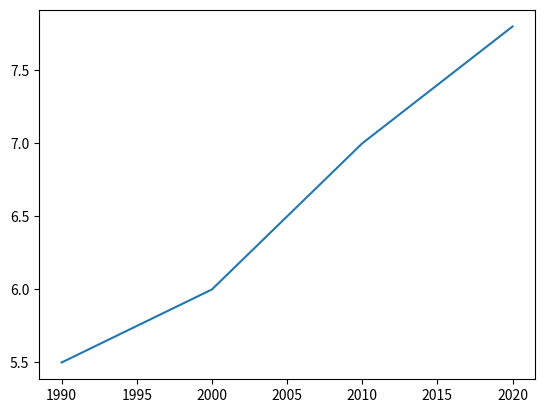
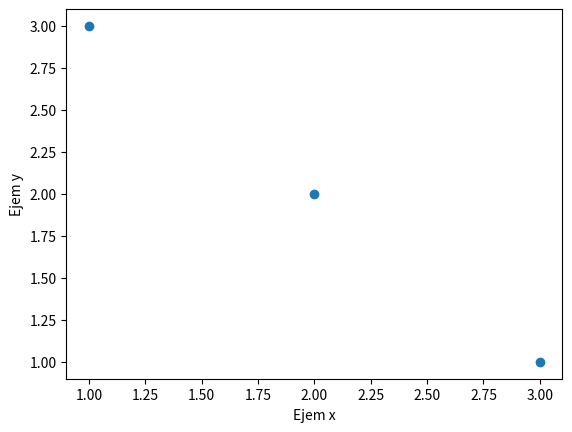
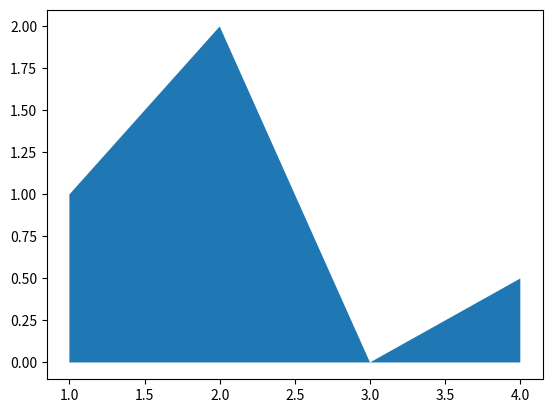
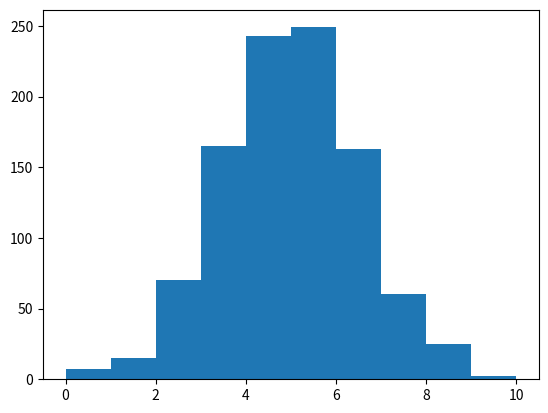
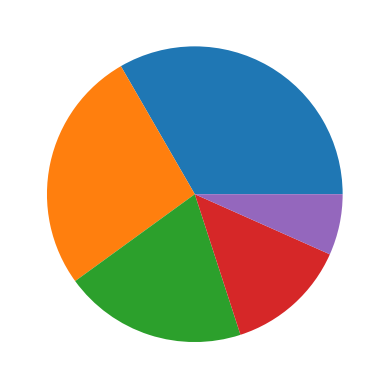
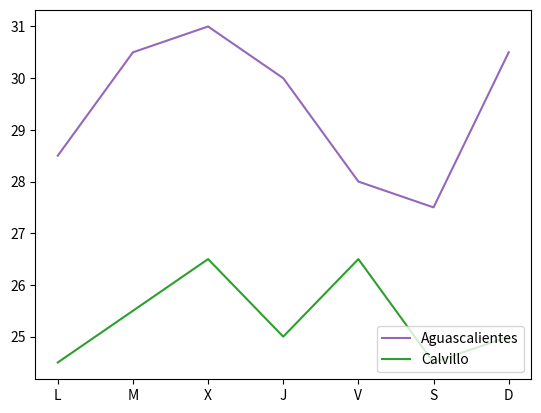

Write the Python code that produced these figures, in order.
# Graficar los datos 

import matplotlib.pyplot as plt
import numpy as np

año=[1990,2000,2010,2020] # Población
pob=[5.5,6,7,7.8,] # Año

#Diagram de líneas
plt.plot(año,pob)
#plt.show()
#plt.draw()

# Generar un Diagrama de dispersión de puntos
fig,ax=plt.subplots()
plt.ylabel('Ejem y')
plt.xlabel('Ejem x')
ax.scatter(x=[1,2,3], y=[3,2,1])

# plt.show()

#Diagrama de áreas
fig,ax=plt.subplots()
ax.fill_between([1,2,3,4],[1,2,0,0.5])
#plt.show()

#Graficar Histogramas
fig,ax=plt.subplots()
x=np.random.normal(5,1.5,size=1000)
ax.hist(x,np.arange(0,11))
#plt.show()


#Diagrama de sectores
fig,ax=plt.subplots()
ax.pie([5,4,3,2,1])
#plt.show()

#Graficando diversos datos con colores distintos
fig,ax=plt.subplots()
dias=['L','M','X','J','V','S','D']
temperaturas={'Aguascalientes':[28.5,30.5,31,30,28,27.5,30.5],'Calvillo':[24.5,25.5,26.5,25,26.5,24.5,25]}
ax.plot(dias,temperaturas['Aguascalientes'],color='tab:purple',label='Aguascalientes')
ax.plot(dias,temperaturas['Calvillo'],color='tab:green',label='Calvillo')
ax.legend(loc='lower right')
plt.show()
#plt.draw()

